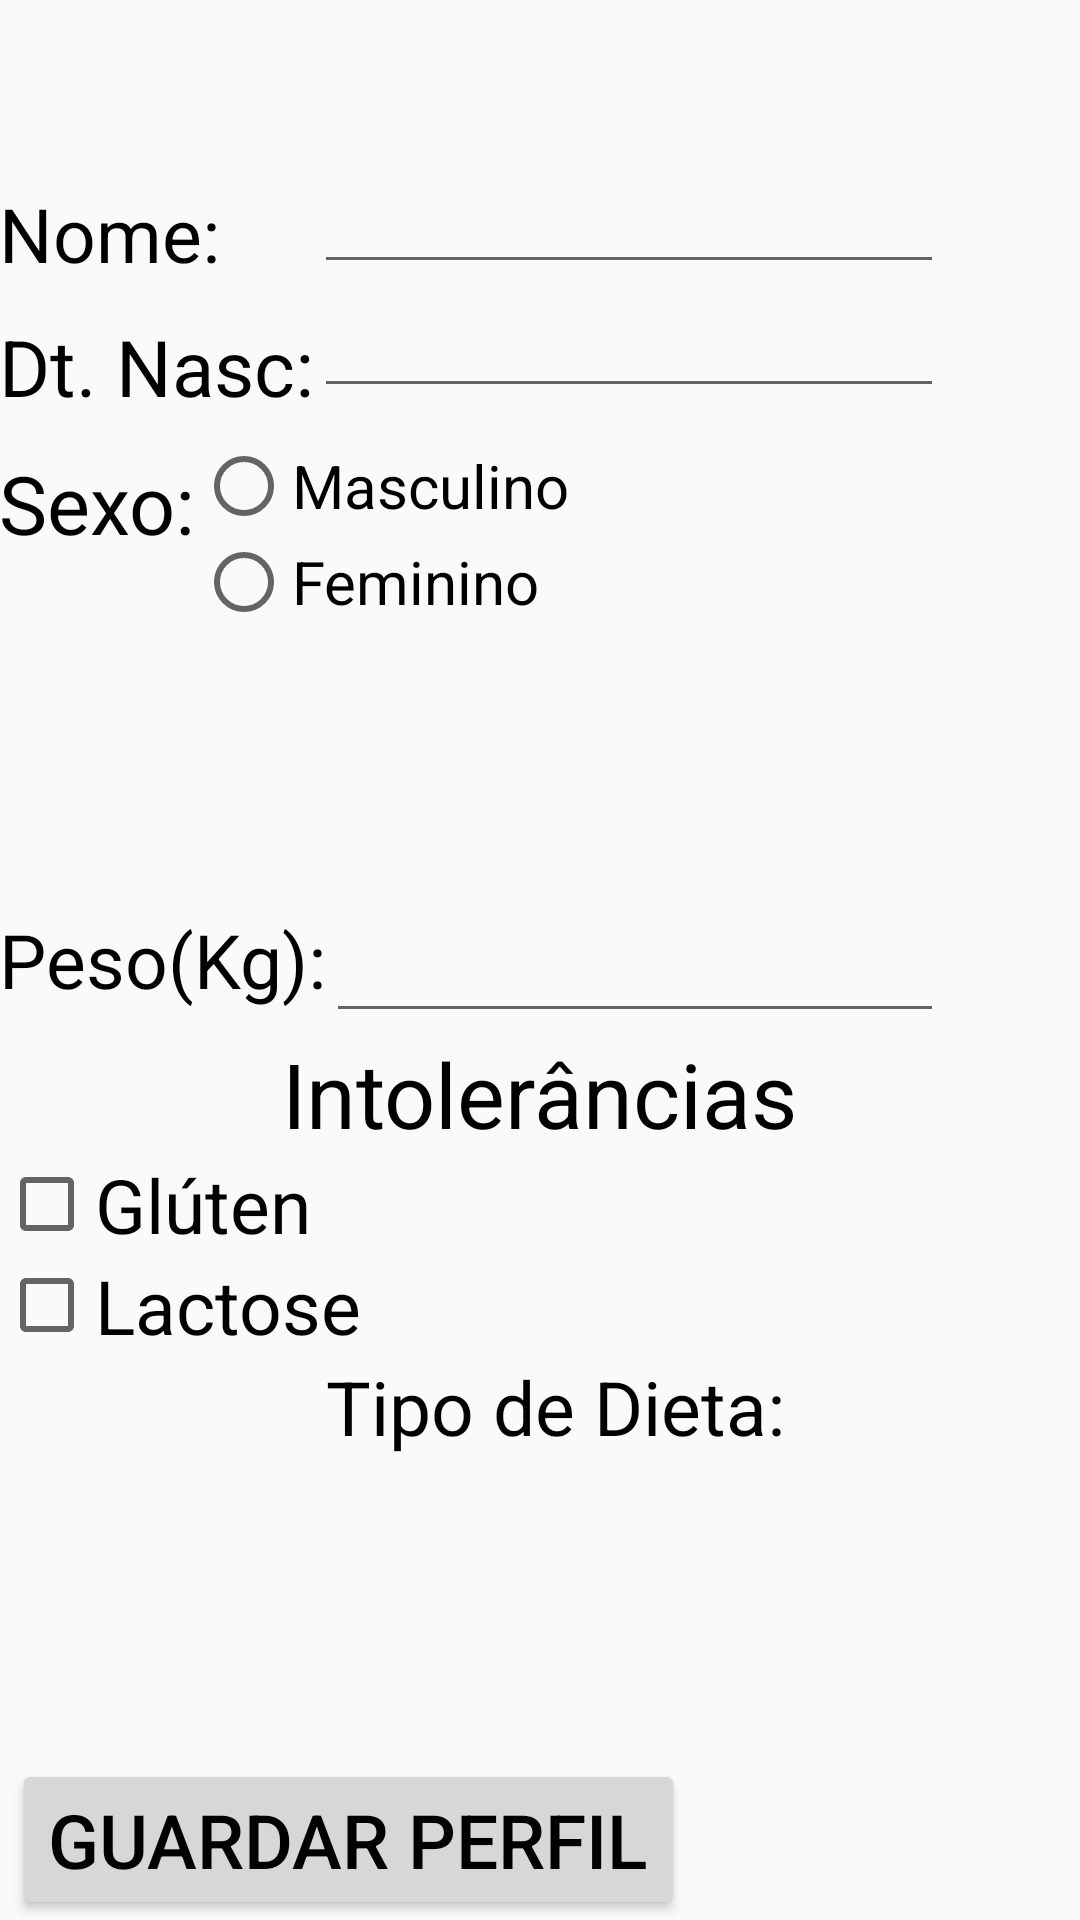

Reconstruct the res/layout file that produces this screen, plus the resources it refers to.
<!-- AndroidManifest.xml: application theme AppTheme -->
<!-- res/layout/activity_user.xml -->
<?xml version="1.0" encoding="utf-8"?>
<RelativeLayout xmlns:android="http://schemas.android.com/apk/res/android"
    xmlns:tools="http://schemas.android.com/tools"
    android:layout_width="match_parent"
    android:layout_height="match_parent"
    android:paddingBottom="@dimen/activity_vertical_margin"
    android:paddingLeft="@dimen/activity_horizontal_margin"
    android:paddingRight="@dimen/activity_horizontal_margin"
    android:paddingTop="@dimen/activity_vertical_margin"
    tools:context="com.bright.dietplan.User">

    <ScrollView
        android:layout_width="match_parent"
        android:layout_height="match_parent"
        android:id="@+id/scrollView"
        android:layout_alignParentBottom="true"
        android:layout_alignParentTop="true"
        android:layout_alignParentRight="true"
        android:layout_alignParentEnd="true"
        android:layout_alignParentLeft="true"
        android:layout_alignParentStart="true"
        android:fillViewport="true">

        <RelativeLayout
            android:layout_width="match_parent"
            android:layout_height="wrap_content"
            android:layout_alignTop="@+id/scrollView"
            android:layout_alignParentLeft="true"
            android:layout_alignParentStart="true">

            <TextView
                android:layout_width="wrap_content"
                android:layout_height="wrap_content"
                android:textAppearance="?android:attr/textAppearanceSmall"
                android:text="@string/nome"
                android:id="@+id/User_nome"
                android:textSize="25sp"
                android:textColor="#000000"
                android:layout_above="@+id/dtnasc"
                android:layout_alignParentLeft="true"
                android:layout_alignParentStart="true" />

            <EditText
                android:layout_width="wrap_content"
                android:layout_height="wrap_content"
                android:inputType="textPersonName"
                android:ems="10"
                android:id="@+id/nome"
                android:layout_below="@+id/tvTitulo"
                android:layout_toRightOf="@+id/textView"
                android:layout_toEndOf="@+id/textView" />

            <TextView
                android:layout_width="wrap_content"
                android:layout_height="wrap_content"
                android:textAppearance="?android:attr/textAppearanceSmall"
                android:text="Dt. Nasc:"
                android:id="@+id/textView"
                android:textSize="26sp"
                android:textColor="#000000"
                android:layout_below="@+id/User_nome"
                android:layout_alignParentLeft="true"
                android:layout_alignParentStart="true"
                android:paddingTop="10dp" />

            <EditText
                android:layout_width="wrap_content"
                android:layout_height="wrap_content"
                android:inputType="date"
                android:ems="10"
                android:id="@+id/dtnasc"
                android:layout_below="@+id/nome"
                android:layout_toRightOf="@+id/textView"
                android:layout_toEndOf="@+id/textView" />

            <TextView
                android:layout_width="wrap_content"
                android:layout_height="wrap_content"
                android:textAppearance="?android:attr/textAppearanceLarge"
                android:text="Perfil"
                android:id="@+id/tvTitulo"
                android:textSize="40dp"
                android:textStyle="bold"
                android:layout_alignParentTop="true"
                android:layout_centerHorizontal="true" />

            <TextView
                android:layout_width="wrap_content"
                android:layout_height="wrap_content"
                android:textAppearance="?android:attr/textAppearanceSmall"
                android:text="Sexo:"
                android:id="@+id/tvSexo"
                android:textSize="27dp"
                android:textColor="#000000"
                android:layout_alignParentLeft="true"
                android:layout_alignParentStart="true"
                android:layout_below="@+id/textView"
                android:paddingTop="10dp" />

            <TextView
                android:layout_width="wrap_content"
                android:layout_height="wrap_content"
                android:textAppearance="?android:attr/textAppearanceMedium"
                android:text="Intolerâncias"
                android:id="@+id/tvInto"
                android:textColor="#000000"
                android:textSize="30dp"
                android:layout_centerHorizontal="true"
                android:layout_below="@+id/peso" />

            <RadioGroup
                android:layout_width="match_parent"
                android:layout_height="match_parent"
                android:layout_toRightOf="@+id/tvSexo"
                android:layout_below="@+id/dtnasc"
                android:layout_alignRight="@+id/tvTitulo"
                android:layout_alignEnd="@+id/tvTitulo"
                android:paddingTop="10dp"
                android:layout_above="@+id/textView2"
                android:id="@+id/radioGroup">

                <RadioButton
                    android:layout_width="wrap_content"
                    android:layout_height="wrap_content"
                    android:text="Masculino"
                    android:id="@+id/masc"
                    android:textColor="#000000"
                    android:textSize="20dp"
                    android:layout_alignBottom="@+id/tvSexo"
                    android:layout_toRightOf="@+id/tvSexo"
                    android:layout_toEndOf="@+id/tvSexo" />

                <RadioButton
                    android:layout_width="wrap_content"
                    android:layout_height="wrap_content"
                    android:text="@string/fem"
                    android:id="@+id/fem"
                    android:textSize="20sp"
                    android:layout_alignStart="@+id/masc"
                    android:layout_below="@+id/masc" />

            </RadioGroup>

            <Spinner
                android:layout_width="wrap_content"
                android:layout_height="wrap_content"
                android:id="@+id/spinner"
                android:spinnerMode="dropdown"
                android:layout_alignParentBottom="true"
                android:layout_alignParentLeft="true"
                android:layout_alignParentStart="true" />

            <TextView
                android:layout_width="wrap_content"
                android:layout_height="wrap_content"
                android:textAppearance="?android:attr/textAppearanceSmall"
                android:text="Peso(Kg):"
                android:id="@+id/textView2"
                android:textSize="25sp"
                android:textColor="#000000"
                android:layout_centerVertical="true"
                android:layout_alignParentLeft="true"
                android:layout_alignParentStart="true" />

            <EditText
                android:layout_width="match_parent"
                android:layout_height="wrap_content"
                android:inputType="numberSigned"
                android:ems="10"
                android:id="@+id/peso"
                android:layout_alignTop="@+id/textView2"
                android:layout_alignRight="@+id/dtnasc"
                android:layout_alignEnd="@+id/dtnasc"
                android:layout_toRightOf="@+id/textView2"
                android:layout_toEndOf="@+id/textView2" />

            <CheckBox
                android:layout_width="wrap_content"
                android:layout_height="wrap_content"
                android:text="Glúten"
                android:id="@+id/checkBox"
                android:layout_below="@+id/tvInto"
                android:layout_alignParentLeft="true"
                android:layout_alignParentStart="true"
                android:textColor="#000000"
                android:textSize="25dp" />

            <CheckBox
                android:layout_width="wrap_content"
                android:layout_height="wrap_content"
                android:text="Lactose"
                android:id="@+id/checkBox2"
                android:textColor="#000000"
                android:textSize="25dp"
                android:layout_below="@+id/checkBox"
                android:layout_alignParentLeft="true"
                android:layout_alignParentStart="true" />

            <TextView
                android:layout_width="wrap_content"
                android:layout_height="wrap_content"
                android:textAppearance="?android:attr/textAppearanceMedium"
                android:text="Tipo de Dieta:"
                android:id="@+id/textView3"
                android:layout_below="@+id/checkBox2"
                android:layout_alignLeft="@+id/peso"
                android:layout_alignStart="@+id/peso"
                android:textSize="25dp"
                android:textColor="#000000" />

            <Button
                android:layout_width="wrap_content"
                android:layout_height="wrap_content"
                android:text="Guardar Perfil"
                android:id="@+id/Guardar"
                android:textColor="#000000"
                android:textSize="25dp"
                android:layout_alignParentBottom="true"
                android:layout_alignRight="@+id/radioGroup"
                android:layout_alignEnd="@+id/radioGroup"
                android:onClick="OnClick" />

        </RelativeLayout>
    </ScrollView>

</RelativeLayout>
<!-- resources referenced by this layout -->
<resources>
  <string name="fem">Feminino</string>
  <string name="nome">Nome:</string>
  <style name="AppTheme" parent="Theme.AppCompat.Light.NoActionBar">
          <item name="colorPrimary">@color/colorPrimary</item>
          <item name="colorPrimaryDark">@color/colorPrimaryDark</item>
          <item name="colorAccent">@color/colorAccent</item>
          <item name="android:colorBackground">@color/background_material_light</item>
          <item name="android:textColor">@color/background_material_light</item>
          <item name="actionMenuTextColor">@android:color/white</item>
      </style>
  <color name="colorPrimary">#ef233c</color>
  <color name="colorPrimaryDark">#d90429</color>
  <color name="colorAccent">#2b2d42</color>
</resources>
